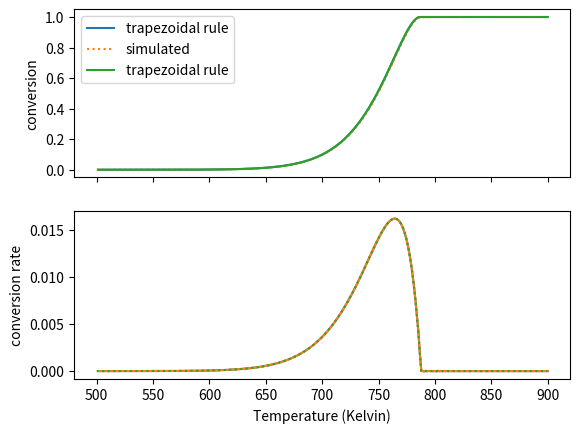

This chart was generated by the following Python code:
# FD and CD is unstable (explicit) for stiff system > need to use small timestep
# Backward euler is more stable; implicit method of order 1
# Trapezoidal; implicit method of order 2
# Use sparse matrix solve scipy
# Use RK-scheme to solve equation simulated curve
# Soln depends on n
# works rather good and fast even with small N
# Find critical point in calculation: If critic_num < tol :
    # skip all other steps and set to zero or something
    # or calculate Y_nl only for values above tol and set zero otherwise
    # find point at which Y_nl would be zero and dont 
    # calculate values further from that point
    # try crank-nicholson scheme =>  this yields better results, especially for n
    # Newtons method gets expensive for large conversion values: try approximating Y**n with lagrange polynomial
    # the lagrange polynomial has top be included in the Y_matrix: i.e. the tridiagonal matrix for the derivative expression

# sparse faster for larger matrices >200

# 500:
#Total minimization time    = 7.16 seconds
#Nonlinear equation solving = 6.74 seconds

#Total minimization time    = 25.55 seconds
#Nonlinear equation solving = 23.95 seconds

import numpy as np
from numpy import ones,diag
import matplotlib.pyplot as plt
from scipy.integrate import solve_ivp
from scipy.optimize import minimize,basinhopping,newton
from numpy.linalg import norm,solve
import time
from scipy.sparse import diags,csc_matrix
from scipy.sparse.linalg import spsolve


T_start = 500
T_end = 900

#number of data points parameter estimation
N=300


# simulated experimental curve
A_ex = 10**8.4
E_ex = 145000
n_ex= 0.5


T_exp = np.linspace(T_start,T_end,N+1)

T_int = np.linspace(T_start,T_end,1000)

dt = (T_end-T_start)/N



def tridiag(v, d, w, N,p):
    '''
    Help function 
    Returns a tridiagonal matrix A=tridiag(v, d, w) of dimension N x N.
    '''
    
    e = ones(N)       # array [1,1,...,1] of length N
    A = v*diag(e[1:],-1)+d*diag(1+((T_end-T_start)/N)*10**(p[0])*np.exp(-(p[1]*1000)/(8.315*T_exp[1:])))
    return A

def jac(y,p):
    y = y.clip(1e-16)
    '''
    Help function 
    Returns a tridiagonal matrix A=tridiag(v, d, w) of dimension N x N.
    '''
    
    e = ones(N)       # array [1,1,...,1] of length N
    A = -diag(e[1:],-1)+diag(1+(T_end-T_start)/N*(10**(p[0]))*(p[2]/100)*np.exp(-(p[1]*1000)/(8.315*T_exp[1:]))*y[:]**(p[2]/100-1))
    A[0][0]=1
    return A

def newton_system_trap(func, jac, x0,p, tol = 1.e-3, max_iter=20):
    x = x0
    for k in range(max_iter):
        fx = func(x,p)
        if norm(fx, np.inf) < tol:          # The solution is accepted. 
            break
        Jx = jac(x,p)
        delta = solve(Jx, -fx) 
        x = x + delta 
        x = x.clip(0) #if x<0 replace by 0 to avoid numerical issues
    return x

def newton_system_sparse(func, jac, x0,p, tol = 1.e-3, max_iter=20):
    x = x0
    for k in range(max_iter):
        fx = func(x,p)
        if norm(fx, np.inf) < tol:          # The solution is accepted. 
            break
        Jx = jac(x,p)
        delta = spsolve(Jx, -fx) 
        x = x + delta 
        x = x.clip(0) #if x<0 replace by 0 to avoid numerical issues
    return x

def func(x,p):
    #x = x.clip(1e-12) # add if errors 
    y = np.array([-x[0:-1]+x[1:]+(T_end-T_start)/N*10**(p[0])*np.exp(-(p[1]*1000)/(8.315*T_exp[2:]))*(x[1:])**(p[2]/100)])
    y = np.insert(y,0,0) #y_0 - 1 = 1 - 1 = 0
    return y

def func_trap(x,p):
    #x = x.clip(1e-12) # add if errors 
    y = np.array([-x[0:-1]+x[1:]+0.5*(T_end-T_start)/N*10**(p[0])*np.exp(-(p[1]*1000)/(8.315*T_exp[2:]))*(x[1:])**(p[2]/100)+ 0.5*(T_end-T_start)/N*10**(p[0])*np.exp(-(p[1]*1000)/(8.315*T_exp[2:]))*(x[0:-1])**(p[2]/100)])
    y = np.insert(y,0,0) #y_0 - 1 = 1 - 1 = 0
    return y

def jac_trap(y,p):
    y = y.clip(1e-16)
    '''
    Help function 
    Returns a tridiagonal matrix A=tridiag(v, d, w) of dimension N x N.
    '''
    
    e = ones(N)       # array [1,1,...,1] of length N
    A = diag(-1+e[1:]*0.5*(T_end-T_start)/N*(10**(p[0]))*(p[2]/100)*np.exp(-(p[1]*1000)/(8.315*T_exp[1:-1]))*y[:-1]**(p[2]/100-1),-1)+diag(1+0.5*(T_end-T_start)/N*(10**(p[0]))*(p[2]/100)*np.exp(-(p[1]*1000)/(8.315*T_exp[1:]))*y[:]**(p[2]/100-1))
    A[0][0]=1
    return A

def func_trap_sparse(x,p):
    #x = x.clip(1e-12) # add if errors 
    y = np.array([-x[0:-1]+x[1:]+0.5*(T_end-T_start)/N*10**(p[0])*np.exp(-(p[1]*1000)/(8.315*T_exp[2:]))*(x[1:])**(p[2]/100)+ 0.5*(T_end-T_start)/N*10**(p[0])*np.exp(-(p[1]*1000)/(8.315*T_exp[2:]))*(x[0:-1])**(p[2]/100)])
    y = np.insert(y,0,0) #y_0 - 1 = 1 - 1 = 0
    return y

def jac_trap_sparse(y,p):
    y = y.clip(1e-16)
    '''
    Help function 
    Returns a tridiagonal matrix A=tridiag(v, d, w) of dimension N x N.
    '''
    
    e = ones(N)       # array [1,1,...,1] of length N
    di = 1+0.5*(T_end-T_start)/N*(10**(p[0]))*(p[2]/100)*np.exp(-(p[1]*1000)/(8.315*T_exp[1:]))*y[:]**(p[2]/100-1)
    di[0] = 1
    A = diags(-1+e[1:]*0.5*(T_end-T_start)/N*(10**(p[0]))*(p[2]/100)*np.exp(-(p[1]*1000)/(8.315*T_exp[1:-1]))*y[:-1]**(p[2]/100-1),-1)+diags(di)
    return A
    #return csc_matrix(A)

def sparse_tridiag(N,p):
    e = ones(N)
    di = e*(1+((T_end-T_start)/N)*10**(p[0])*np.exp(-(p[1]*1000)/(8.315*T_exp[1:])))
    di[0]=1
    return diags(-e[1:],-1)+diags(di)

def of_sparse(p):
    A_m_=sparse_tridiag(N,p)
    
    Y_ = spsolve(A_m_,b)
    #print(Y_)
    #Y_nl = newton_system(func,jac,Y_,p)
    
    t0_py = time.time()
    Y_sparse = newton_system_sparse(func_trap_sparse,jac_trap_sparse,Y_,p)
    t1_py = time.time()
    times_nonlinear.append(t1_py-t0_py)
    
    #return np.sum((1-Y_trap-y_exp[1:])**2)
    return np.sum(((Y_sparse[:-1]-Y_sparse[1:])/dt-dx[2:])**2)


def fx(T,y):
    return A_ex*np.exp(-E_ex/(8.315*T))*(1-y)**n_ex 

sol = solve_ivp(fx,(T_start,T_end),[0],dense_output=True,max_step=0.5)
y_exp = sol.sol(T_exp)
dx = A_ex*np.exp(-E_ex/(8.315*T_exp))*(1-sol.sol(T_exp)[0])**n_ex


b=np.zeros(N)
b[0] = 1 # initial condition: y0 = 1


def of(p):
    A_m_=tridiag(-1,1,0,N,p)
    A_m_[0][0]=1
    
    Y_ = np.linalg.solve(A_m_,b)
    #print(Y_)
    #Y_nl = newton_system(func,jac,Y_,p)
    
    t0_py = time.time()
    Y_trap = newton_system_trap(func_trap,jac_trap,Y_,p)
    t1_py = time.time()
    times_nonlinear.append(t1_py-t0_py)
    
    #return np.sum((1-Y_trap-y_exp[1:])**2)
    return np.sum(((Y_trap[:-1]-Y_trap[1:])/dt-dx[2:])**2)





times_nonlinear =[]
times_min = []

t0 = time.time()
res = minimize(of_sparse,[9,200,100],method='Nelder-mead',options={'maxiter':500})
t1=time.time()
times_min.append(t1-t0)
#res=basinhopping(of, [8,150,100],niter=200,stepsize=1)




A_m=tridiag(-1,1,0,N,res.x)
A_m[0][0]=1
Y = np.linalg.solve(A_m,b)
#Y_nl = newton_system(func,jac,Y,res.x)
Y_trap = newton_system_trap(func_trap, jac_trap, Y, res.x)


A_m_s=sparse_tridiag(N,res.x)
Y_sparse= spsolve(A_m_s,b)
#Y_nl = newton_system(func,jac,Y,res.x)
Y_sparse = newton_system_sparse(func_trap_sparse, jac_trap_sparse, Y_sparse, res.x)








f,(a,a2) = plt.subplots(2,1,sharex=True)
#a.plot(T_exp[1:],1-Y_nl,label='backward euler',ls='--')
a.plot(T_exp[1:],1-Y_trap[:],label='trapezoidal rule')
a.plot(sol.t,sol.y[0],label='simulated',ls=':',lw=1.5) #simulated
a.plot(T_exp[1:],1-Y_sparse[:],label='trapezoidal rule')
a.set(ylabel='conversion')



#a2.plot(T_exp[2:],N/(T_end-T_start)*(Y_nl[:-1]-Y_nl[1:]),ls='--') # (f(x)-f(x-h))/h = df/dt
a2.plot(T_exp[2:],N/(T_end-T_start)*(Y_trap[:-1]-Y_trap[1:]))
a2.plot(T_exp[2:],N/(T_end-T_start)*(Y_sparse[:-1]-Y_sparse[1:]))
#a2.plot(T_exp,dx_calc)
a2.plot(T_exp,dx,lw=1.5,ls=':') # simulated

a2.set(xlabel='Temperature (Kelvin)',ylabel='conversion rate')

#a2.plot(datalist[k]['t1'].iloc[2:],1/60*(Y[:-1]-Y[1:])/(T_end-T_start)*N,lw=0.8)
a.legend()
#f.show()
k=19
print("#"*k + "\nSimulated data:\n" + "#"*k)
print('log10(A)= {:.3f}   E= {:.3f}   n={:.3f}'.format(np.log10(A_ex),E_ex/1000,n_ex))
print('\n'+'#'*k+"\nExperimental data:\n"+"#"*k)
print('log10(A)= {:.3f}   E= {:.3f}   n={:.3f}'.format(res.x[0],res.x[1],res.x[2]/100))
print('\n\n'+'Total minimization time    = {:.2f} seconds'.format(sum(times_min)))
print('Nonlinear equation solving = {:.2f} seconds'.format(sum(times_nonlinear)))

